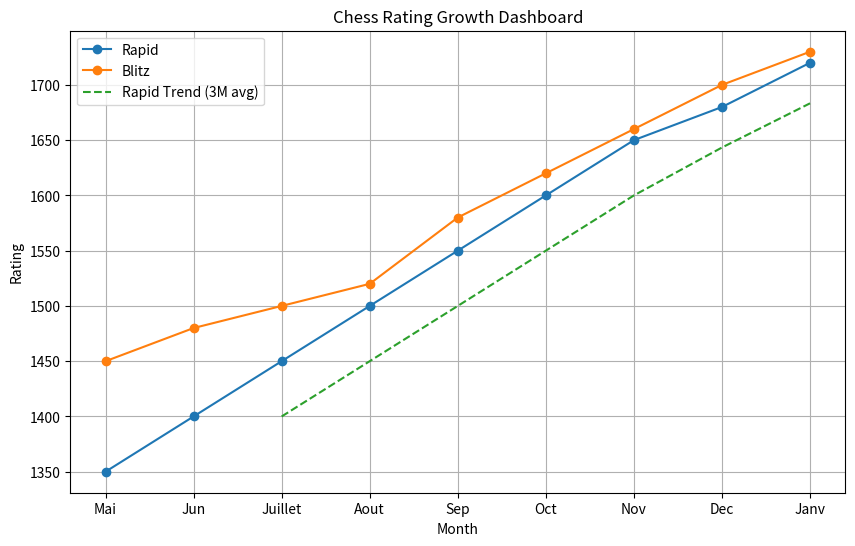
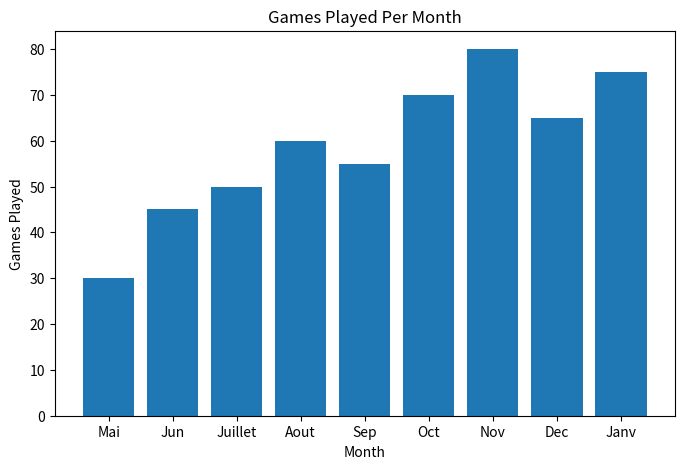
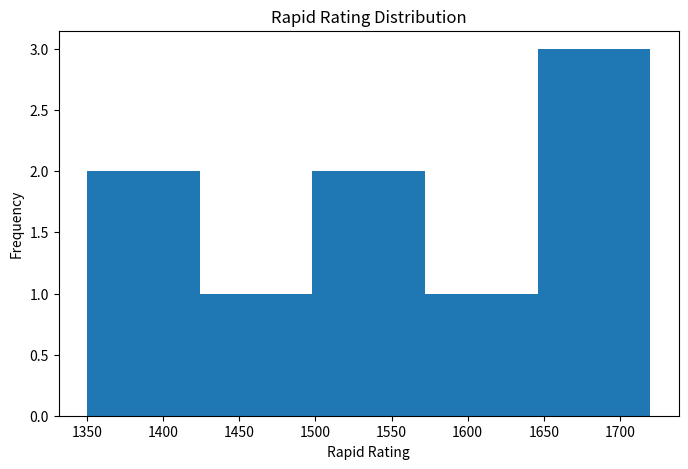

Generate these figures, in order, with matplotlib:
"""
Chess Performance Analyzer
[redacted]
Description: Analyze my monthly chess ratings using pandas and matplotlib.
"""


import pandas as pd
import matplotlib.pyplot as plt

data = {
    "month": ["Mai", "Jun", "Juillet", "Aout", "Sep", "Oct", "Nov", "Dec", "Janv"],

    "rapid":  [1350, 1400, 1450, 1500, 1550, 1600, 1650, 1680, 1720],
    "blitz":  [1450, 1480, 1500, 1520, 1580, 1620, 1660, 1700, 1730],
    "bullet": [1250, 1280, 1300, 1350, 1380, 1400, 1420, 1450, 1480],

    "games":  [30, 45, 50, 60, 55, 70, 80, 65, 75]
}
df=pd.DataFrame(data)
print("\n the first 5 rowws is :")
print(df.head())
print("\n average rapid rating = ")
print(df['rapid'].mean())
print("\n highest blitz rating = ")
print(df['blitz'].max())
print("\n total games played = ")
print(df['games'].sum())
df['total_rating']=df["blitz"]+df["rapid"]+df['bullet']
df['games_per_rating']=df['games'] / df['total_rating']
print("\n the new dataframe is :")
print(df)
print("\n months with games > 60 :")
print(df[df['games'] > 60])
print(df.sort_values('total_rating', ascending=False))
print("\n month with the highest total_rating is :")
print(df[df['total_rating']==df['total_rating'].max()])
df['rapid_growth']=df['rapid'].diff()
df['blitz_growth']=df['blitz'].diff()
print("\n the new dataframe is : ")
print(df)
df['rapid_avg_3'] = df['rapid'].rolling(3).mean()
print(df)
best_month =df.loc[ df['total_rating'].idxmax() ]
worst_month =df.loc[ df['total_rating'].idxmin() ]
print("\n the best month is :")
print(best_month)
print("\n the worst month is : ")
print(worst_month)



#  LINE PLOT 
plt.figure(figsize=(10,6))

plt.plot(df['month'], df['rapid'], marker='o', label='Rapid')
plt.plot(df['month'], df['blitz'], marker='o', label='Blitz')
plt.plot(df['month'], df['rapid_avg_3'], linestyle='--', label='Rapid Trend (3M avg)')

plt.xlabel("Month")
plt.ylabel("Rating")
plt.title("Chess Rating Growth Dashboard")
plt.legend()
plt.grid()

plt.savefig("chess_dashboard.png")
plt.show()


#  BAR CHART 
plt.figure(figsize=(8,5))

plt.bar(df['month'], df['games'])

plt.xlabel("Month")
plt.ylabel("Games Played")
plt.title("Games Played Per Month")

plt.savefig("games_bar.png")
plt.show()


#  HISTOGRAM 
plt.figure(figsize=(8,5))

plt.hist(df['rapid'], bins=5)

plt.xlabel("Rapid Rating")
plt.ylabel("Frequency")
plt.title("Rapid Rating Distribution")

plt.savefig("rapid_hist.png")
plt.show()
